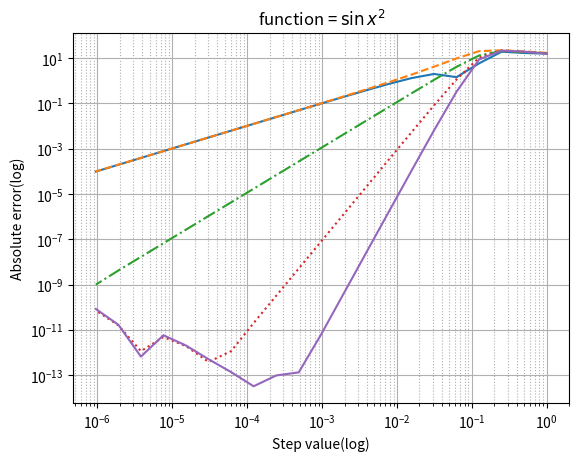

This figure's Python source: (Note: this script raises an exception after producing the figure.)
import matplotlib.pyplot as plt
import numpy as np

# All approximation-methods
def approximation1(x, h, func):
    return (func(x + h) - func(x)) / h
def approximation2(x, h, func):
    return (func(x) - func(x - h)) / h
def approximation3(x, h, func):
    return (func(x + h) - func(x - h)) / (2 * h)
def approximation4(x, h, func):
    return 4 / 3 * approximation3(x, h, func) - 1 / 3 * approximation3(x, 2 * h, func)
def approximation5(x, h, func):
    return 3 / 2 * approximation3(x, h, func) - 3 / 5 * approximation3(x, 2 * h, func) + \
         + 1 / 10 * approximation3(x, 3 * h, func)

# All functions for approximation
class func1:
    name = r'$\sin{x^{2}}$'
    @staticmethod
    def calc_func(x):
        return np.sin(x ** 2)
    @staticmethod
    def calc_deriv(x):
        return 2 * x * np.cos(x ** 2)

class func2:
    name = r'$\cos({\sin(x)})$'
    @staticmethod
    def calc_func(x):
        return np.cos(np.sin(x))
    @staticmethod
    def calc_deriv(x):
        return -np.sin(np.sin(x)) * np.cos(x)

class func3:
    name = r'$\exp({\sin({\cos(x)})})$'
    @staticmethod
    def calc_func(x):
        return np.exp((np.sin(np.cos(x))))
    @staticmethod
    def calc_deriv(x):
        return -np.sin(x) * np.cos(np.cos(x)) * np.exp(np.sin(np.cos(x)))

class func4:
    name = r'$\ln(x + 3)$'
    @staticmethod
    def calc_func(x):
        return np.log(x + 3)
    @staticmethod
    def calc_deriv(x):
        return 1 / (x + 3)

class func5:
    name = r'$(x + 3)^{0.5}$'
    @staticmethod
    def calc_func(x):
        return (x + 3) ** 0.5
    @staticmethod
    def calc_deriv(x):
        return 0.5 * (x + 3) ** (-0.5)


def calc_diff(x, h, approximation, func):
    return np.abs(approximation(x, h, func.calc_func) - func.calc_deriv(x))

steps = [(2 / 2**i) for i in range(1, 22)]
x = 10

approximations = [approximation1, approximation2, approximation3, approximation4, approximation5]
funcs = [func1, func2, func3, func4, func5]

for func, i in zip(funcs, range(1, 6)):
    y_list = []
    for method in approximations:
        y = [calc_diff(x, h, method, func) for h in steps]
        y_list.append(y)
    
    plt.title("function = " + func.name)
    plt.ylabel("Absolute error(log)")
    plt.xlabel("Step value(log)")
    
    plt.minorticks_on()
    plt.grid(which='major')
    plt.grid(which='minor', linestyle=':')
    
    plt.semilogx()
    plt.semilogy()
    
    plt.plot(steps, y_list[0], '-', steps, y_list[1], '--', steps, y_list[2], '-.', steps, \
             y_list[3], ':', steps, y_list[4])
    
    plt.savefig("graphs/funcGraph" + str(i) + ".png")
    plt.show()
